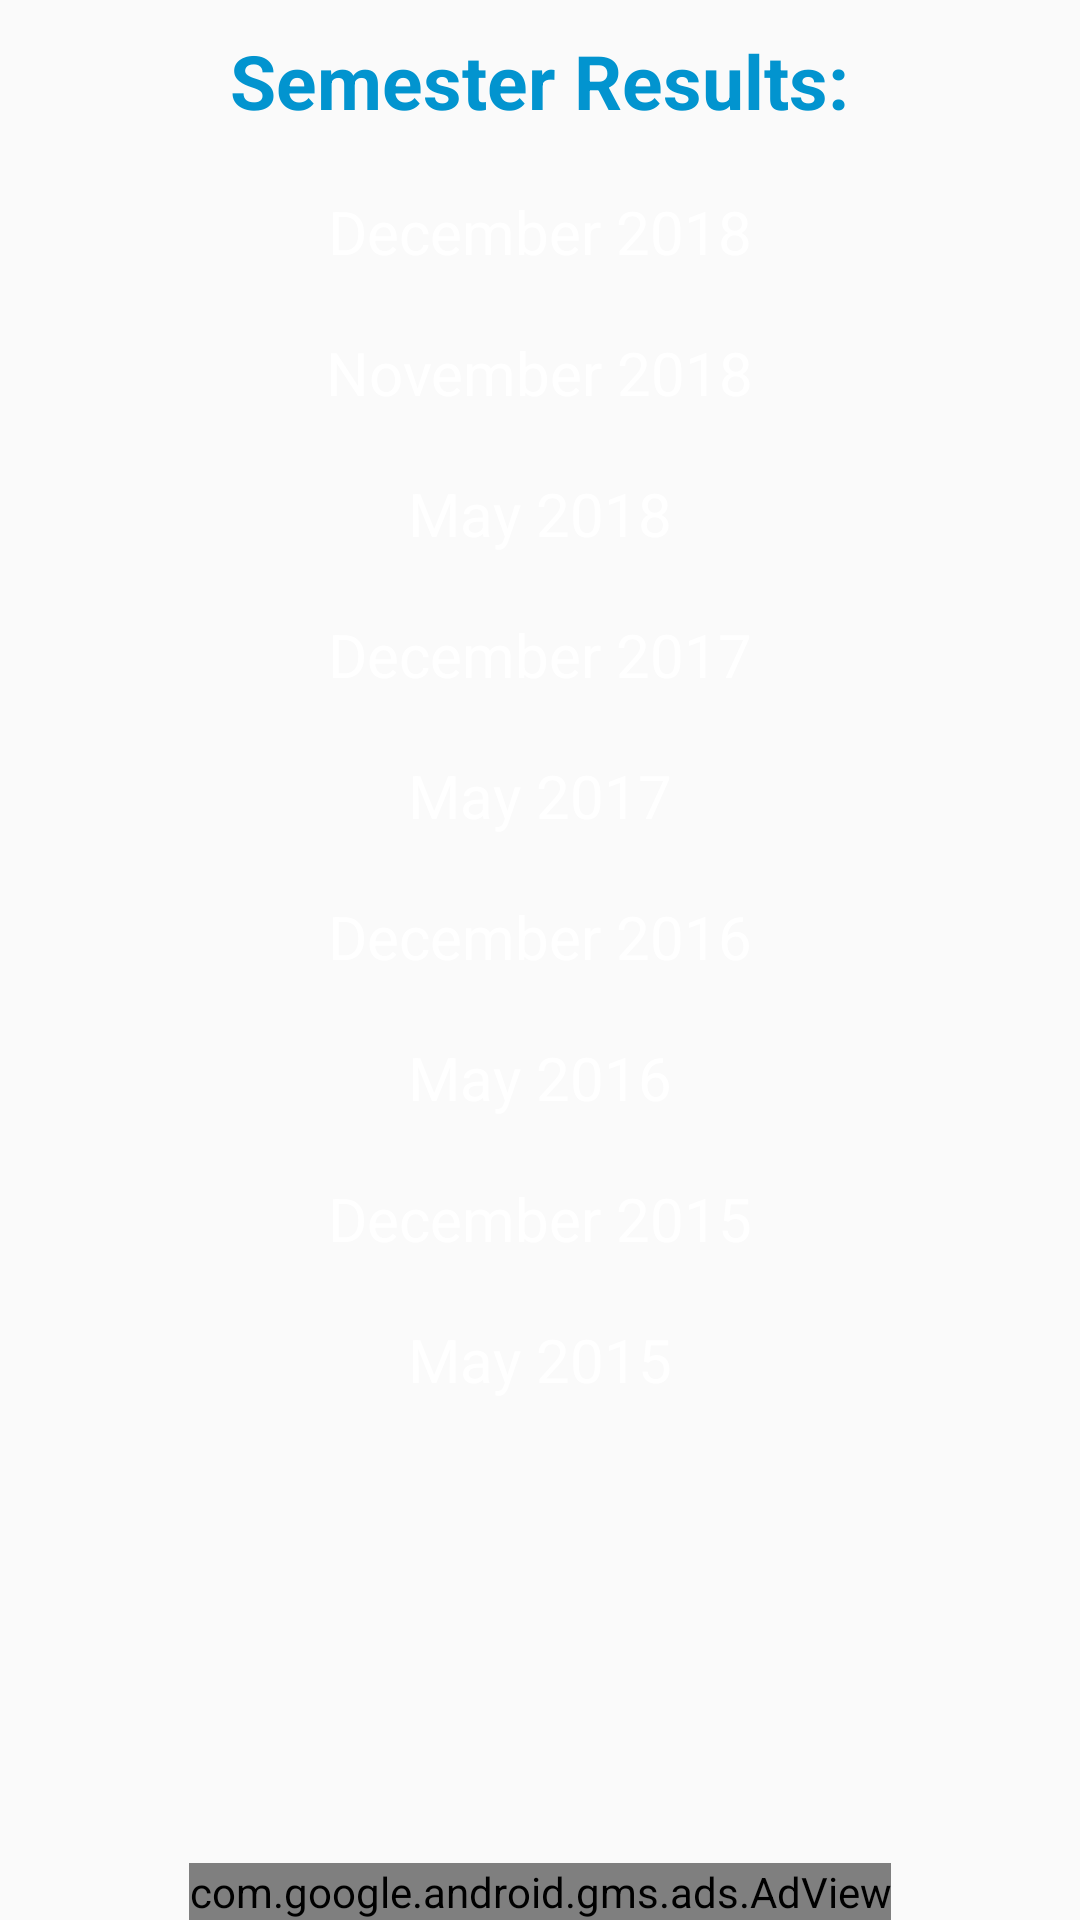

Here is an Android app screen rendered from its layout file. Give the layout XML and the strings, colors and styles it references.
<!-- AndroidManifest.xml: application theme AppTheme -->
<!-- res/layout/annoucedresultlist.xml -->
<?xml version="1.0" encoding="utf-8"?>
<RelativeLayout xmlns:android="http://schemas.android.com/apk/res/android"
    android:orientation="vertical"
    android:layout_width="wrap_content"
    android:background="@color/transparent"

    android:layout_height="wrap_content">
    <TextView
        android:layout_width="wrap_content"
        android:layout_height="wrap_content"
        android:id="@+id/text0"
        android:padding="10dp"
        android:textSize="25dp"
        android:textColor="@color/colorPrimary"
        android:textStyle="bold"
        android:layout_centerHorizontal="true"
        android:text="Semester Results:"/>






    <TextView
        android:layout_width="wrap_content"
        android:layout_height="wrap_content"
        android:id="@+id/dec2018"
        android:layout_below="@+id/text0"
        android:padding="10dp"
        android:textSize="20dp"
        android:textColor="#ffffff"
        android:layout_centerHorizontal="true"
        android:text="December 2018"/>

    <TextView
        android:layout_width="wrap_content"
        android:layout_height="wrap_content"
        android:id="@+id/nov2018"
        android:layout_below="@+id/dec2018"
        android:padding="10dp"
        android:textSize="20dp"
        android:textColor="#ffffff"
        android:layout_centerHorizontal="true"
        android:text="November 2018"/>

    <TextView
        android:layout_width="wrap_content"
        android:layout_height="wrap_content"
        android:id="@+id/may2018"
        android:layout_below="@+id/nov2018"
        android:padding="10dp"
        android:textSize="20dp"
        android:textColor="#ffffff"
        android:layout_centerHorizontal="true"
        android:text="May 2018"/>

    <TextView
        android:layout_width="wrap_content"
        android:layout_height="wrap_content"
        android:id="@+id/dec2017"
        android:layout_below="@+id/may2018"
        android:padding="10dp"
        android:textSize="20dp"
        android:textColor="#ffffff"
        android:layout_centerHorizontal="true"
        android:text="December 2017"/>

    <TextView
    android:layout_width="wrap_content"
    android:layout_height="wrap_content"
    android:id="@+id/may2017"
        android:layout_below="@+id/dec2017"
        android:padding="10dp"
        android:textSize="20dp"
        android:textColor="#ffffff"
        android:layout_centerHorizontal="true"
    android:text="May 2017"/>
    <TextView
        android:layout_width="wrap_content"
        android:padding="10dp"
        android:layout_height="wrap_content"
        android:textColor="#ffffff"
        android:textSize="20dp"
        android:layout_centerHorizontal="true"
        android:layout_below="@+id/may2017"
        android:id="@+id/dec2016"
        android:text="December 2016"/>
    <TextView
        android:layout_width="wrap_content"
        android:layout_height="wrap_content"
        android:layout_below="@+id/dec2016"
        android:id="@+id/may2016"
        android:textColor="#ffffff"
        android:padding="10dp"
        android:textSize="20dp"
        android:layout_centerHorizontal="true"
        android:text="May 2016"/>
    <TextView
    android:layout_width="wrap_content"
    android:layout_height="wrap_content"
        android:layout_below="@+id/may2016"
        android:id="@+id/dec2015"
        android:textColor="#ffffff"
        android:textSize="20dp"
        android:padding="10dp"
        android:layout_centerHorizontal="true"
    android:text="December 2015"/>
    <TextView
        android:layout_width="wrap_content"
        android:layout_height="wrap_content"
        android:layout_below="@+id/dec2015"
        android:textColor="#ffffff"
        android:layout_centerHorizontal="true"
        android:id="@+id/may2015"
        android:padding="10dp"
        android:textSize="20dp"
        android:text="May 2015"/>
    <TextView
        android:layout_width="wrap_content"
        android:layout_height="wrap_content"
        android:layout_below="@+id/may2015"
        android:textColor="#ffffff"
        android:layout_centerHorizontal="true"
        android:id="@+id/dec2014"
        android:padding="10dp"
        android:visibility="gone"
        android:textSize="20dp"
        android:text="December 2014"/>

    <com.google.android.gms.ads.AdView
        xmlns:ads="http://schemas.android.com/apk/res-auto"
        android:id="@+id/adView"
        android:layout_width="wrap_content"
        android:layout_height="wrap_content"
        android:layout_centerHorizontal="true"
        android:layout_alignParentBottom="true"
        ads:adSize="BANNER"
        ads:adUnitId="ca-app-pub-7426325861660851/1864622300">
    </com.google.android.gms.ads.AdView>
</RelativeLayout>
<!-- resources referenced by this layout -->
<resources>
  <color name="colorPrimary">#0294CF</color>
  <color name="transparent">#00ffffff</color>
  <style name="AppTheme" parent="Theme.AppCompat.Light.DarkActionBar">
          
          <item name="colorPrimary">@color/colorPrimary</item>
          <item name="colorPrimaryDark">@color/colorPrimaryDark</item>
          <item name="colorAccent">@color/colorAccent</item>
      </style>
  <color name="colorPrimaryDark">#5000ACF0</color>
  <color name="colorAccent">#733F55</color>
</resources>
